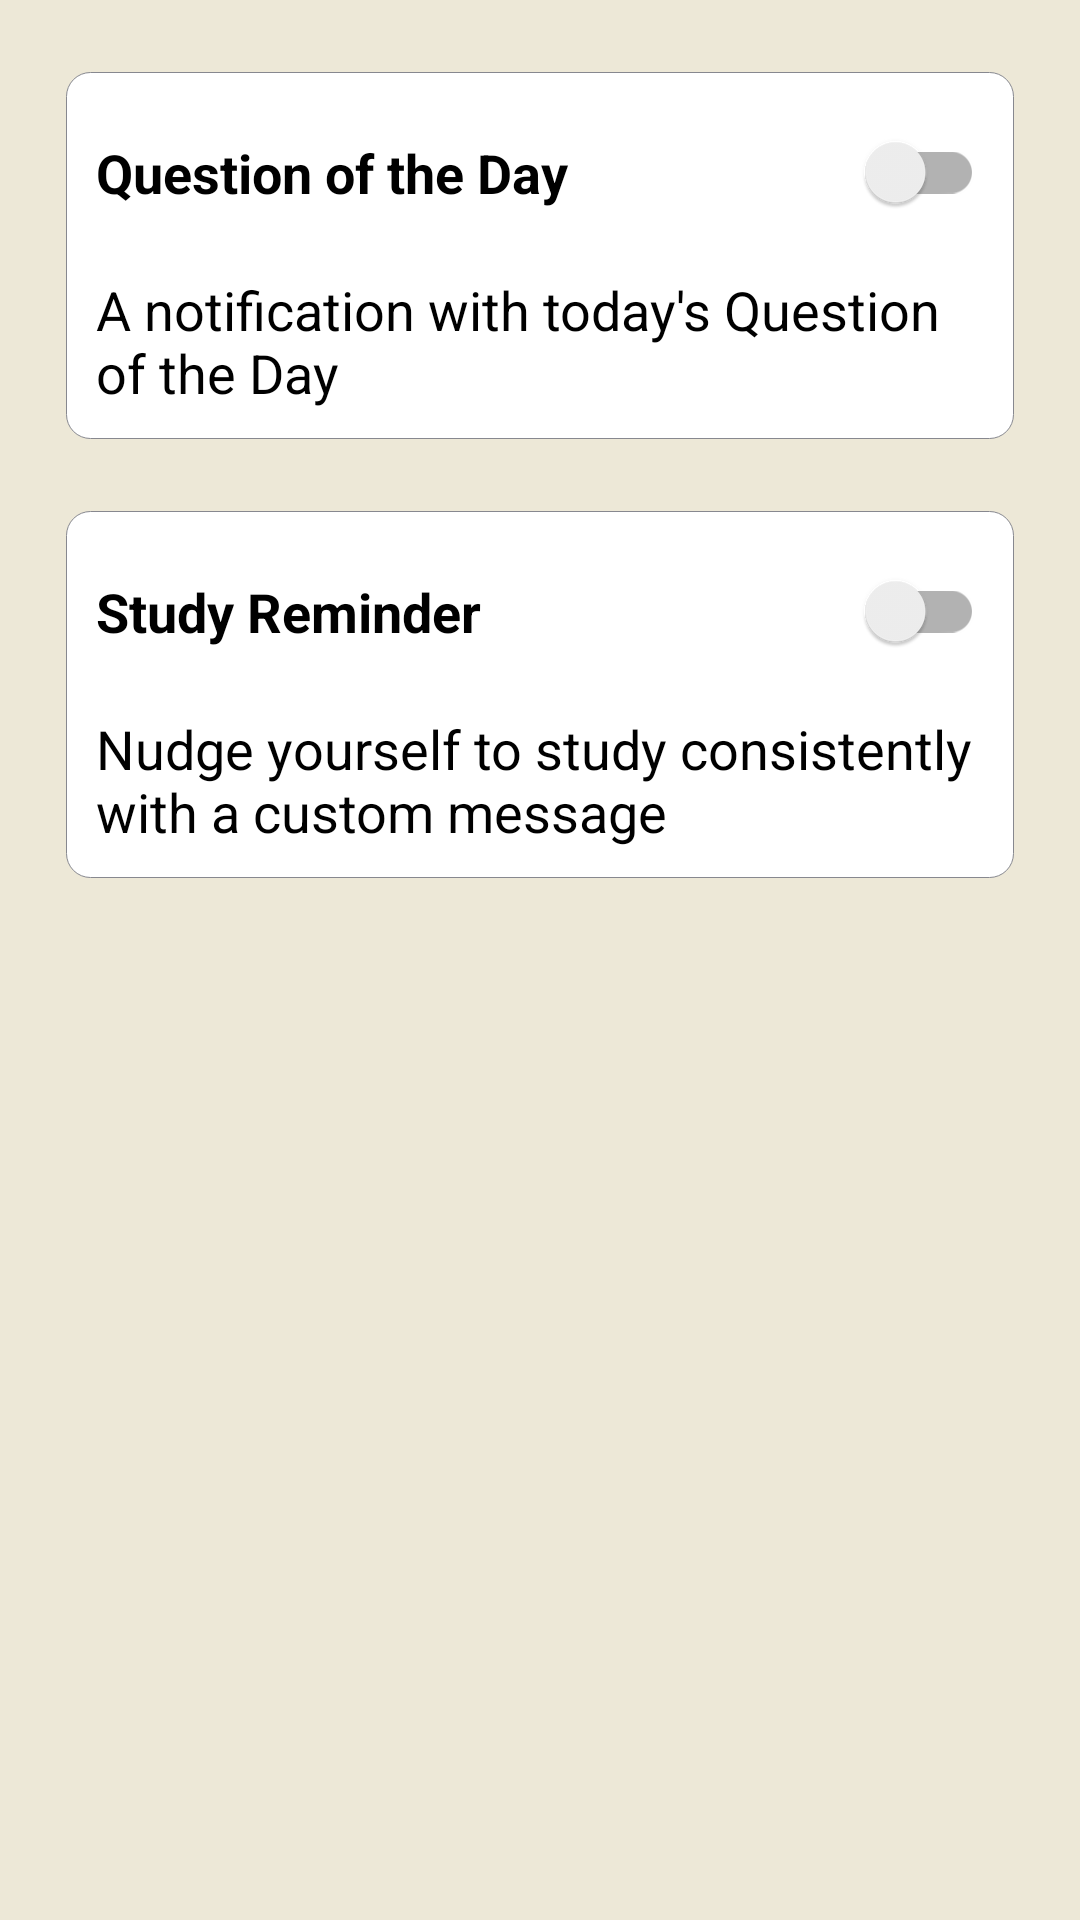

Write the Android layout XML for this screen, with the resource values it uses.
<!-- AndroidManifest.xml: application theme Theme.QuizzyApp -->
<!-- res/layout/fragment_study_reminder.xml -->
<?xml version="1.0" encoding="utf-8"?>
<FrameLayout xmlns:android="http://schemas.android.com/apk/res/android"
    xmlns:tools="http://schemas.android.com/tools"
    android:layout_width="match_parent"
    android:layout_height="match_parent"
    android:background="@color/light_yellow"

    xmlns:app="http://schemas.android.com/apk/res-auto"
    tools:context=".views.StudyReminderFragment">

    <androidx.constraintlayout.widget.ConstraintLayout
        android:layout_width="match_parent"
        android:layout_height="match_parent"
        android:paddingBottom="30dp">

        <androidx.core.widget.NestedScrollView
            android:layout_width="match_parent"
            android:layout_height="match_parent"
            app:layout_constraintBottom_toBottomOf="parent"
            >


            <LinearLayout
                android:id="@+id/linearLayoutCompat"
                android:layout_width="match_parent"
                android:layout_height="match_parent"
                android:orientation="vertical"
                android:padding="12dp"
                android:visibility="visible"
                >
                <LinearLayout
                    android:layout_width="match_parent"
                    android:layout_height="wrap_content"
                    android:layout_marginRight="10dp"
                    android:layout_marginLeft="10dp"
                    android:gravity="center_vertical"
                    android:padding="10dp"
                    android:background="@drawable/card_border"
                    android:layout_marginBottom="12dp"
                    android:layout_marginTop="12dp"
                    android:orientation="vertical">
                    <com.google.android.material.switchmaterial.SwitchMaterial
                        android:layout_width="match_parent"
                        android:layout_height="wrap_content"
                        android:text="Question of the Day"
                        android:layout_marginTop="10dp"
                        android:textSize="18sp"
                        android:textStyle="bold"
                        />

                    <TextView
                        android:layout_width="match_parent"
                        android:layout_height="match_parent"
                        android:layout_marginTop="20dp"
                        android:text="A notification with today's Question of the Day"
                        android:textColor="@color/black"
                        android:textSize="18sp" />

                </LinearLayout>
                <LinearLayout
                    android:layout_width="match_parent"
                    android:layout_height="wrap_content"
                    android:layout_marginRight="10dp"
                    android:layout_marginLeft="10dp"
                    android:padding="10dp"
                    android:gravity="center_vertical"
                    android:background="@drawable/card_border"
                    android:layout_marginBottom="12dp"
                    android:layout_marginTop="12dp"
                    android:orientation="vertical">
                    <com.google.android.material.switchmaterial.SwitchMaterial
                        android:id="@+id/material_switch"
                        android:layout_width="match_parent"
                        android:layout_height="wrap_content"
                        android:text="Study Reminder"
                        android:layout_marginTop="10dp"
                        android:textSize="18sp"
                        android:textStyle="bold"
                        />

                    <TextView
                        android:layout_width="match_parent"
                        android:layout_height="match_parent"
                        android:layout_marginTop="20dp"
                        android:text="Nudge yourself to study consistently with a custom message"
                        android:textColor="@color/black"
                        android:textSize="18sp" />

                </LinearLayout>

            </LinearLayout>

        </androidx.core.widget.NestedScrollView>

    </androidx.constraintlayout.widget.ConstraintLayout>

</FrameLayout>
<!-- resources referenced by this layout -->
<resources>
  <color name="black">#FF000000</color>
  <color name="light_yellow">#EDE8D7</color>
  
  
      //font
  <!-- drawable card_border (drawable) -->
  <?xml version="1.0" encoding="utf-8"?>
  <shape xmlns:android="http://schemas.android.com/apk/res/android">
      <solid android:color="@android:color/white" />
      <stroke android:width="0.2dp"
      android:color="#87888F"
      />
      <corners android:radius="8dp" />
  </shape>
  <style name="Theme.QuizzyApp" parent="Theme.AppCompat.DayNight.NoActionBar">
          
          <item name="colorPrimary">@color/purple_500</item>
          <item name="colorPrimaryVariant">@color/purple_700</item>
          <item name="colorOnPrimary">@color/white</item>
          
          <item name="colorSecondary">@color/teal_200</item>
          <item name="colorSecondaryVariant">@color/teal_700</item>
          <item name="colorOnSecondary">@color/black</item>
          
          <item name="android:statusBarColor" tools:targetApi="l">?attr/colorPrimaryVariant</item>
          
      </style>
  <color name="purple_500">#FF6200EE</color>
  <color name="purple_700">#FF3700B3</color>
  <color name="white">#FFFFFFFF</color>
  <color name="teal_200">#FF03DAC5</color>
  <color name="teal_700">#FF018786</color>
</resources>
